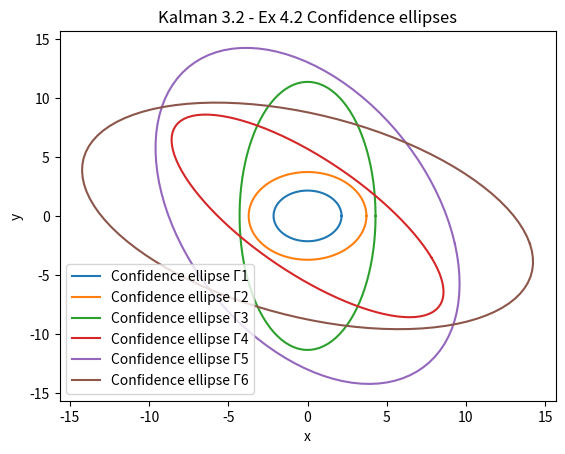

This chart was generated by the following Python code:
""" Kalman 3.2
Ex 4.2 - Confidence Ellipses
p
[redacted] """

# === Imports === #
import numpy as np
import matplotlib.pyplot as plt
import scipy as sp

# === Parameters === #

N = 100 # Number of points on the unit circle
w_moy = 0 # unused here, make sure not to forget it in the future
heta = 0.9

A1 = np.array([[1,0],
               [0,3]])
A2 = np.array([[np.cos(np.pi/4),-np.sin(np.pi/4)],
               [np.sin(np.pi/4), np.cos(np.pi/4)]])

sqrt_A1 = sp.linalg.sqrtm(A1)
sqrt_A2 = sp.linalg.sqrtm(A2)

Γ1 = np.eye(2)
Γ2 = 3 * Γ1
Γ3 = A1 @ Γ2 @ A1.T + Γ1
Γ4 = A2 @ Γ3 @ A2.T
Γ5 = Γ4 + Γ3
Γ6 = A2 @ Γ5 @ A2.T

# ================== #

def Ellipse(theta, Γ, a, w_moy=np.array([0,0])):
    """ Returns the coordinates of the ellipse associated with the covariance matrix Γ
        :param theta: angle
        :param Γ: covariance matrix
        :param a: a confidence level
        :param w_moy: mean vector

        :return: the coordinates of the point on the ellipse associated with the covariance matrix Γ
        """
    u = np.array([np.cos(theta), np.sin(theta)]).reshape(2, 1) # Unit circle
    return w_moy + a * sp.linalg.sqrtm(Γ) @ u

if __name__ == '__main__':

    # 1. Associate each covariance matrix with its confidence ellipse

    # 2. Verify the results by regenerating these ellipses

    θ = np.linspace(0, 2*np.pi, N)
    a = np.sqrt(-2*np.log(1-heta))
    #
    # x = np.cos(θ)
    # y = np.sin(θ)
    #
    # X = np.array([x, y]) # the n points on the unit circle
    # Y = np.zeros_like(X)

    X = np.zeros(N)
    Y = np.zeros_like(X)

    # === 2D plot === #
    plt.figure()
    plt.title('Kalman 3.2 - Ex 4.2 Confidence ellipses')
    plt.xlabel('x')
    plt.ylabel('y')

    k = 0 # Γ counter

    for Γ in [Γ1, Γ2, Γ3, Γ4, Γ5, Γ6]:
        k += 1
        for i in range(len(θ)):
            X[i], Y[i] = Ellipse(θ[i], Γ, a)[:,0]

        plt.plot(X, Y, label=('Confidence ellipse Γ'+str(k)))

    plt.legend()
    plt.show()
